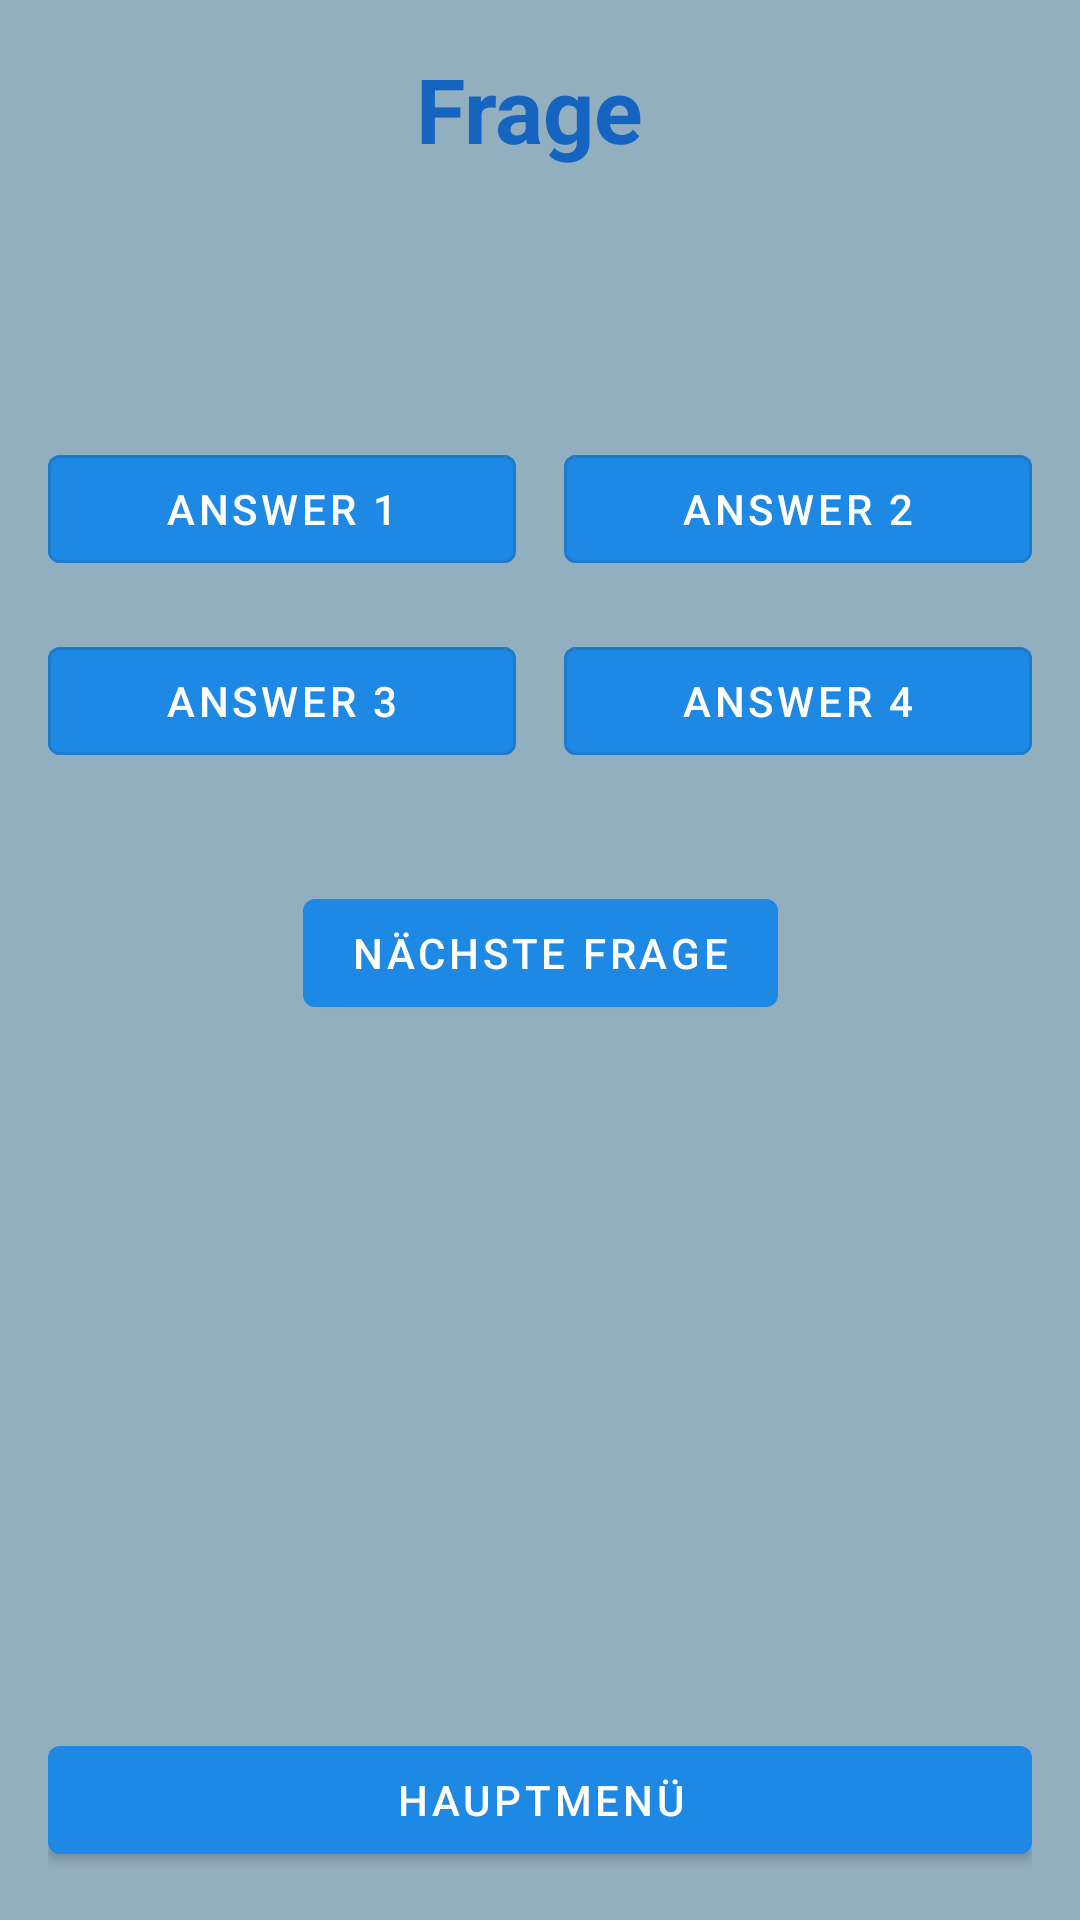

The Android layout XML behind this screen, and the referenced resources:
<!-- AndroidManifest.xml: application theme Theme.QuizChamp -->
<!-- res/layout/activity_question.xml -->
<?xml version="1.0" encoding="utf-8"?>
<androidx.constraintlayout.widget.ConstraintLayout xmlns:android="http://schemas.android.com/apk/res/android"
    xmlns:app="http://schemas.android.com/apk/res-auto"
    xmlns:tools="http://schemas.android.com/tools"
    android:layout_width="match_parent"
    android:layout_height="match_parent"
    android:orientation="vertical"
    android:padding="16dp"
    tools:context="com.quizchamp.activity.modus.HighscoreActivity">

    <GridLayout
        android:id="@+id/spielstandAnzeigeName"
        android:layout_width="wrap_content"
        android:layout_height="wrap_content"
        android:layout_marginTop="8dp"
        android:orientation="horizontal"
        android:visibility="gone"
        app:layout_constraintEnd_toEndOf="@id/textViewFrage"
        app:layout_constraintStart_toStartOf="@id/textViewFrage"
        app:layout_constraintTop_toBottomOf="@+id/textViewFrage">

        <TextView
            android:id="@+id/player1NameTextView"
            android:layout_width="wrap_content"
            android:layout_height="wrap_content"
            android:gravity="center"
            android:paddingStart="8dp"
            android:paddingEnd="8dp"
            android:text="Spieler 1"
            android:textColor="@color/primaryDarkColor"
            android:textSize="18sp"
            android:textStyle="bold" />

        <TextView
            android:id="@+id/player2NameTextView"
            android:layout_width="wrap_content"
            android:layout_height="wrap_content"
            android:gravity="center"
            android:paddingStart="8dp"
            android:paddingEnd="8dp"
            android:text="Spieler 2"
            android:textColor="@color/primaryDarkColor"
            android:textSize="18sp"
            android:textStyle="bold" />
    </GridLayout>

    <GridLayout
        android:id="@+id/spielstandAnzeigeScore"
        android:layout_width="wrap_content"
        android:layout_height="wrap_content"
        android:orientation="horizontal"
        android:visibility="gone"
        app:layout_constraintEnd_toEndOf="@+id/spielstandAnzeigeName"
        app:layout_constraintStart_toStartOf="@+id/spielstandAnzeigeName"
        app:layout_constraintWidth="match_constraint"
        app:layout_constraintTop_toBottomOf="@+id/spielstandAnzeigeName">

        <TextView
            android:id="@+id/player1ScoreTextView"
            android:layout_width="0dp"
            android:layout_height="wrap_content"
            android:layout_columnWeight="1"
            android:gravity="center"
            android:paddingStart="8dp"
            android:paddingEnd="8dp"
            android:text="0"
            android:textColor="@color/primaryDarkColor"
            android:textSize="18sp"
            android:textStyle="bold"
            app:layout_constraintEnd_toEndOf="@id/player1NameTextView"
            app:layout_constraintStart_toStartOf="@id/player1NameTextView" />

        <TextView
            android:id="@+id/player2ScoreTextView"
            android:layout_width="0dp"
            android:layout_height="wrap_content"
            android:layout_columnWeight="1"
            android:gravity="center"
            android:paddingStart="8dp"
            android:paddingEnd="8dp"
            android:text="0"
            android:textColor="@color/primaryDarkColor"
            android:textSize="18sp"
            android:textStyle="bold"
            app:layout_constraintEnd_toEndOf="@id/player2NameTextView"
            app:layout_constraintStart_toStartOf="@id/player2NameTextView" />
    </GridLayout>

    <TextView
        android:id="@+id/textViewFrage"
        android:layout_width="wrap_content"
        android:layout_height="wrap_content"
        android:layout_marginBottom="16dp"
        android:text="Frage "
        android:textAlignment="center"
        android:textColor="@color/primaryDarkColor"
        android:textSize="30sp"
        android:textStyle="bold"
        app:layout_constraintEnd_toEndOf="parent"
        app:layout_constraintStart_toStartOf="parent"
        app:layout_constraintTop_toTopOf="parent"
        app:layout_constraintVertical_bias="0.1" />

    <TextView
        android:id="@+id/questionTextView"
        android:layout_width="0dp"
        android:layout_height="wrap_content"
        android:layout_marginTop="36dp"
        android:gravity="center"
        android:textColor="@color/colorOnBackground"
        android:textSize="28sp"
        android:textStyle="bold"
        app:layout_constraintEnd_toEndOf="parent"
        app:layout_constraintStart_toStartOf="parent"
        app:layout_constraintTop_toBottomOf="@+id/spielstandAnzeigeScore" />


    <com.google.android.material.button.MaterialButton
        android:id="@+id/buttonAnswer1"
        style="@style/Widget.MaterialComponents.Button.OutlinedButton"
        android:layout_width="0dp"
        android:layout_height="wrap_content"
        android:layout_marginTop="16dp"
        android:layout_marginEnd="8dp"
        android:backgroundTint="@color/buttonColor"
        android:text="Answer 1"
        android:textColor="@color/buttonTextColor"
        app:layout_constraintEnd_toStartOf="@+id/buttonAnswer2"
        app:layout_constraintStart_toStartOf="parent"
        app:layout_constraintTop_toBottomOf="@id/questionTextView" />

    <com.google.android.material.button.MaterialButton
        android:id="@+id/buttonAnswer2"
        style="@style/Widget.MaterialComponents.Button.OutlinedButton"
        android:layout_width="0dp"
        android:layout_height="wrap_content"
        android:layout_marginTop="16dp"
        android:layout_marginStart="8dp"
        android:backgroundTint="@color/buttonColor"
        android:text="Answer 2"
        android:textColor="@color/buttonTextColor"
        app:layout_constraintEnd_toEndOf="parent"
        app:layout_constraintStart_toEndOf="@+id/buttonAnswer1"
        app:layout_constraintTop_toBottomOf="@id/questionTextView" />

    <com.google.android.material.button.MaterialButton
        android:id="@+id/buttonAnswer3"
        style="@style/Widget.MaterialComponents.Button.OutlinedButton"
        android:layout_width="0dp"
        android:layout_height="wrap_content"
        android:layout_marginTop="16dp"
        android:layout_marginEnd="8dp"
        android:backgroundTint="@color/buttonColor"
        android:text="Answer 3"
        android:textColor="@color/buttonTextColor"
        app:layout_constraintEnd_toStartOf="@+id/buttonAnswer4"
        app:layout_constraintStart_toStartOf="parent"
        app:layout_constraintTop_toBottomOf="@id/buttonAnswer1" />

    <com.google.android.material.button.MaterialButton
        android:id="@+id/buttonAnswer4"
        style="@style/Widget.MaterialComponents.Button.OutlinedButton"
        android:layout_width="0dp"
        android:layout_height="wrap_content"
        android:layout_marginTop="16dp"
        android:layout_marginStart="8dp"
        android:backgroundTint="@color/buttonColor"
        android:text="Answer 4"
        android:textColor="@color/buttonTextColor"
        app:layout_constraintEnd_toEndOf="parent"
        app:layout_constraintStart_toEndOf="@+id/buttonAnswer3"
        app:layout_constraintTop_toBottomOf="@id/buttonAnswer2" />

    <com.google.android.material.button.MaterialButton
        android:id="@+id/nextQuestionButton"
        android:layout_width="wrap_content"
        android:layout_height="wrap_content"
        android:layout_marginTop="36dp"
        android:text="Nächste Frage"
        android:visibility="visible"
        app:layout_constraintEnd_toEndOf="@id/buttonAnswer4"
        app:layout_constraintStart_toStartOf="@id/buttonAnswer3"
        app:layout_constraintTop_toBottomOf="@id/buttonAnswer3" />

    <com.google.android.material.button.MaterialButton
        android:id="@+id/backToMainMenuButton"
        android:layout_width="match_parent"
        android:layout_height="wrap_content"
        android:text="Hauptmenü"
        android:visibility="visible"
        app:layout_constraintBottom_toBottomOf="parent"
        app:layout_constraintEnd_toEndOf="@id/nextQuestionButton"
        app:layout_constraintStart_toStartOf="@id/nextQuestionButton" />

</androidx.constraintlayout.widget.ConstraintLayout>
<!-- resources referenced by this layout -->
<resources>
  <color name="buttonColor">#1E88E5</color>
  <color name="buttonTextColor">#FFFFFF</color>
  <color name="colorOnBackground">#C3212121</color>
  <color name="primaryDarkColor">#1565C0</color>
  <style name="Theme.QuizChamp" parent="Theme.MaterialComponents.DayNight.DarkActionBar">
          
          <item name="colorPrimary">@color/primaryColor</item>
          <item name="colorPrimaryVariant">@color/primaryDarkColor</item>
          <item name="colorOnPrimary">@color/primaryTextColor</item>
          
          <item name="colorSecondary">@color/secondaryColor</item>
          <item name="colorSecondaryVariant">@color/primaryLightColor</item>
          <item name="colorOnSecondary">@color/secondaryTextColor</item>
          
          <item name="android:colorBackground">#92AFC0</item>
          <item name="colorBackground">#92AFC0</item>
          
          <item name="colorSurface">@color/surfaceColor</item>
          <item name="colorOnSurface">@color/secondaryTextColor</item>
          
          <item name="windowActionBar">false</item>
          <item name="windowNoTitle">true</item>
          <item name="android:windowFullscreen">true</item>
      </style>
  <color name="primaryColor">#1E88E5</color>
  <color name="primaryTextColor">#FFFFFF</color>
  <color name="secondaryColor">#FF4081</color>
  <color name="primaryLightColor">#90CAF9</color>
  <color name="secondaryTextColor">#212121</color>
  <color name="surfaceColor">#F5F5F5</color>
</resources>
